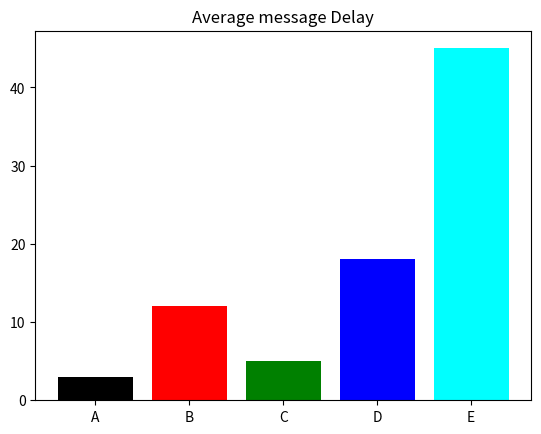

This figure's Python source:
# libraries
import numpy as np
import matplotlib.pyplot as plt
 
# Make a fake dataset
height = [3, 12, 5, 18, 45]
bars = ('A', 'B', 'C', 'D', 'E')
y_pos = np.arange(len(bars))

plt.bar(y_pos, height, color=['black', 'red', 'green', 'blue', 'cyan'])
plt.xticks(y_pos, bars)
plt.title('Average message Delay')
plt.show()